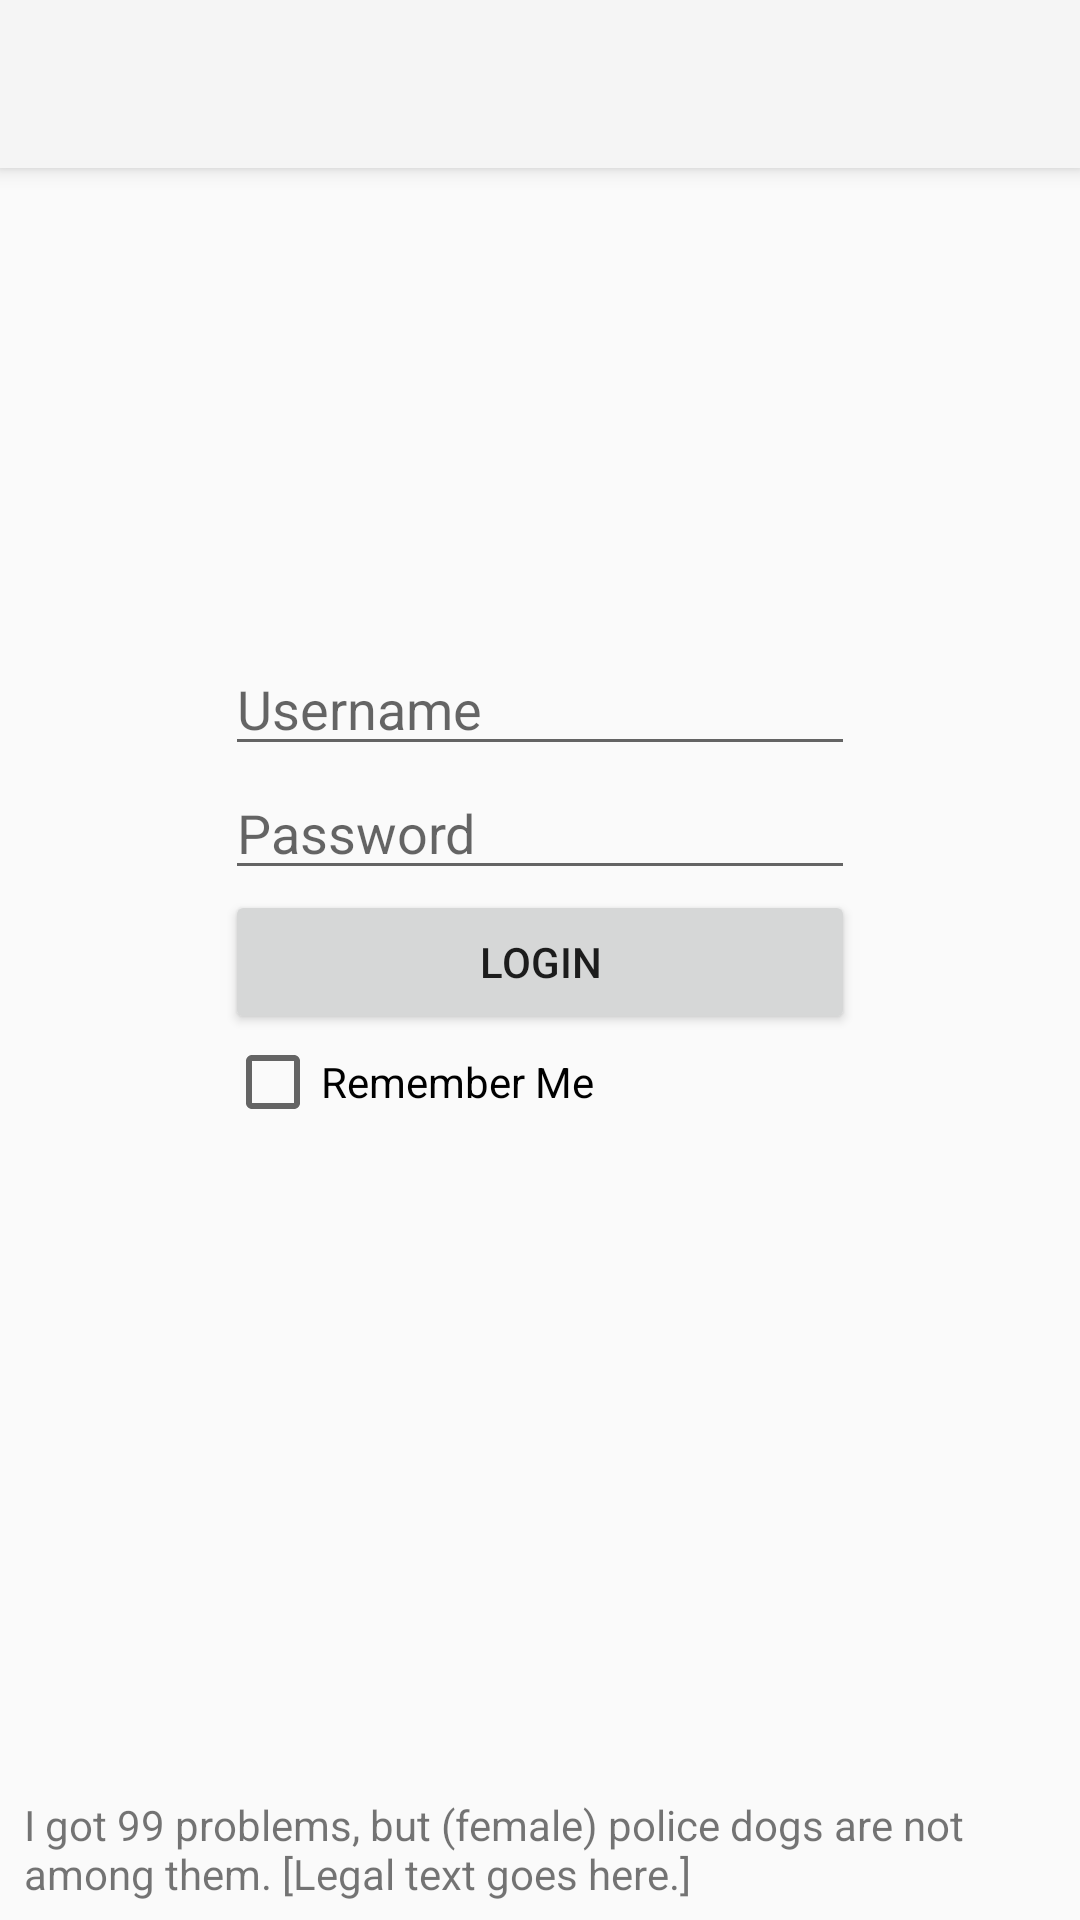

Produce the Android XML layout that renders to this screen, including the resource entries it uses.
<!-- AndroidManifest.xml: application theme Theme.AppCompat.Light.NoActionBar -->
<!-- res/layout/activity_login.xml -->
<?xml version="1.0" encoding="utf-8"?>
<android.support.constraint.ConstraintLayout xmlns:android="http://schemas.android.com/apk/res/android"
    xmlns:app="http://schemas.android.com/apk/res-auto"
    xmlns:tools="http://schemas.android.com/tools"
    android:layout_width="match_parent"
    android:layout_height="match_parent"
    tools:context="io.github.example.cbecalculatorv2.LoginActivity">

    <android.support.v7.widget.Toolbar
        android:id="@+id/my_toolbar"
        android:layout_width="0dp"
        android:layout_height="56dp"
        android:background="?attr/colorPrimary"
        android:elevation="4dp"
        android:theme="@style/ThemeOverlay.AppCompat.ActionBar"
        app:popupTheme="@style/ThemeOverlay.AppCompat.Light"
        app:layout_constraintRight_toRightOf="parent"
        app:layout_constraintLeft_toLeftOf="parent"
        app:layout_constraintTop_toTopOf="parent"
        app:layout_constraintHorizontal_bias="0.0" />

    <LinearLayout
        android:layout_width="wrap_content"
        android:layout_height="wrap_content"
        android:orientation="vertical"
        android:layout_marginRight="8dp"
        app:layout_constraintRight_toRightOf="parent"
        android:layout_marginLeft="8dp"
        app:layout_constraintLeft_toLeftOf="parent"
        android:layout_marginBottom="8dp"
        app:layout_constraintTop_toTopOf="parent"
        android:layout_marginStart="8dp"
        android:layout_marginEnd="8dp"
        android:id="@+id/linearLayout"
        app:layout_constraintBottom_toTopOf="@+id/textView">

        <EditText
            android:id="@+id/username_et"
            android:layout_width="match_parent"
            android:layout_height="wrap_content"
            android:ems="10"
            android:inputType="textPersonName"
            android:hint="Username" />

        <EditText
            android:id="@+id/password_et"
            android:layout_width="match_parent"
            android:layout_height="wrap_content"
            android:ems="10"
            android:inputType="textPassword"
            android:hint="Password" />

        <Button
            android:id="@+id/login_button"
            android:onClick="submit"
            android:layout_width="match_parent"
            android:layout_height="wrap_content"
            android:text="Login"
            app:layout_constraintLeft_toLeftOf="@+id/editText2"
            app:layout_constraintRight_toRightOf="@+id/editText2" />

        <CheckBox
            android:id="@+id/save_info_checkBox"
            android:layout_width="match_parent"
            android:layout_height="wrap_content"
            android:text="Remember Me"
            tools:layout_editor_absoluteX="97dp"
            tools:layout_editor_absoluteY="332dp" />

    </LinearLayout>

    <TextView
        android:id="@+id/textView"
        android:layout_width="0dp"
        android:layout_height="wrap_content"
        android:text="I got 99 problems, but (female) police dogs are not among them. [Legal text goes here.]"
        android:layout_marginRight="8dp"
        app:layout_constraintRight_toRightOf="parent"
        app:layout_constraintBottom_toBottomOf="parent"
        android:layout_marginBottom="6dp"
        android:layout_marginLeft="8dp"
        app:layout_constraintLeft_toLeftOf="parent"
        app:layout_constraintHorizontal_bias="0.0"
        android:layout_marginStart="8dp"
        android:layout_marginEnd="8dp" />

</android.support.constraint.ConstraintLayout>
<!-- resources referenced by this layout -->
<resources>

</resources>
